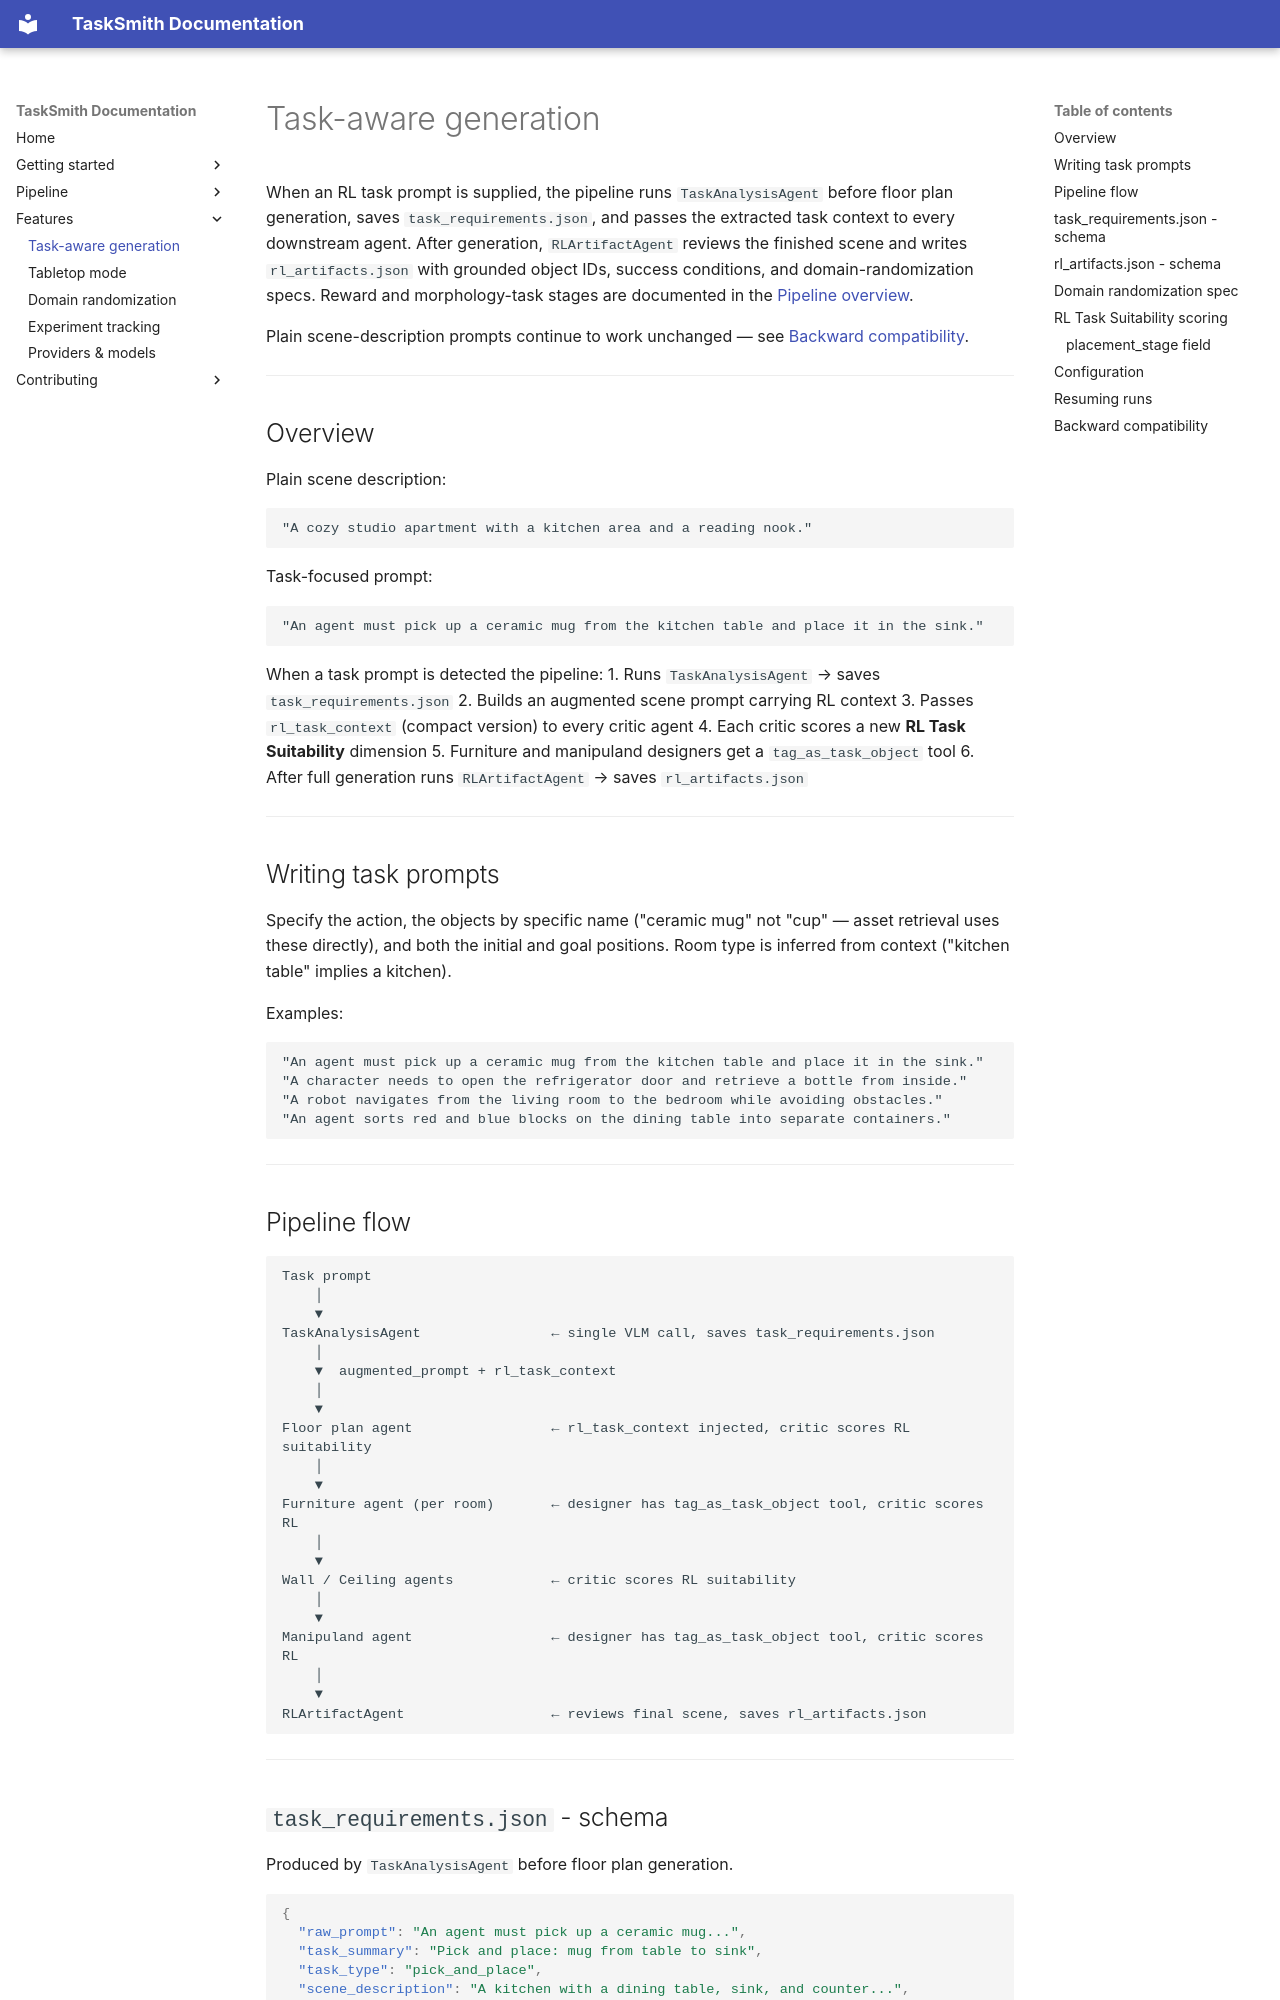

repository: pauamargant/TaskSmith · page: features/task-aware-generation/index.html · generator: mkdocs

# Task-aware generation

When an RL task prompt is supplied, the pipeline runs `TaskAnalysisAgent` before floor plan generation, saves `task_requirements.json`, and passes the extracted task context to every downstream agent. After generation, `RLArtifactAgent` reviews the finished scene and writes `rl_artifacts.json` with grounded object IDs, success conditions, and domain-randomization specs. Reward and morphology-task stages are documented in the [Pipeline overview](../pipeline/overview.md).

Plain scene-description prompts continue to work unchanged — see [Backward compatibility](#backward-compatibility).

---

## Overview

Plain scene description:
```
"A cozy studio apartment with a kitchen area and a reading nook."
```

Task-focused prompt:
```
"An agent must pick up a ceramic mug from the kitchen table and place it in the sink."
```

When a task prompt is detected the pipeline:
1. Runs `TaskAnalysisAgent` → saves `task_requirements.json`
2. Builds an augmented scene prompt carrying RL context
3. Passes `rl_task_context` (compact version) to every critic agent
4. Each critic scores a new **RL Task Suitability** dimension
5. Furniture and manipuland designers get a `tag_as_task_object` tool
6. After full generation runs `RLArtifactAgent` → saves `rl_artifacts.json`

---

## Writing task prompts

Specify the action, the objects by specific name ("ceramic mug" not "cup" — asset retrieval uses these directly), and both the initial and goal positions. Room type is inferred from context ("kitchen table" implies a kitchen).

Examples:
```
"An agent must pick up a ceramic mug from the kitchen table and place it in the sink."
"A character needs to open the refrigerator door and retrieve a bottle from inside."
"A robot navigates from the living room to the bedroom while avoiding obstacles."
"An agent sorts red and blue blocks on the dining table into separate containers."
```

---

## Pipeline flow

```
Task prompt
    │
    ▼
TaskAnalysisAgent                ← single VLM call, saves task_requirements.json
    │
    ▼  augmented_prompt + rl_task_context
    │
    ▼
Floor plan agent                 ← rl_task_context injected, critic scores RL suitability
    │
    ▼
Furniture agent (per room)       ← designer has tag_as_task_object tool, critic scores RL
    │
    ▼
Wall / Ceiling agents            ← critic scores RL suitability
    │
    ▼
Manipuland agent                 ← designer has tag_as_task_object tool, critic scores RL
    │
    ▼
RLArtifactAgent                  ← reviews final scene, saves rl_artifacts.json
```

---
